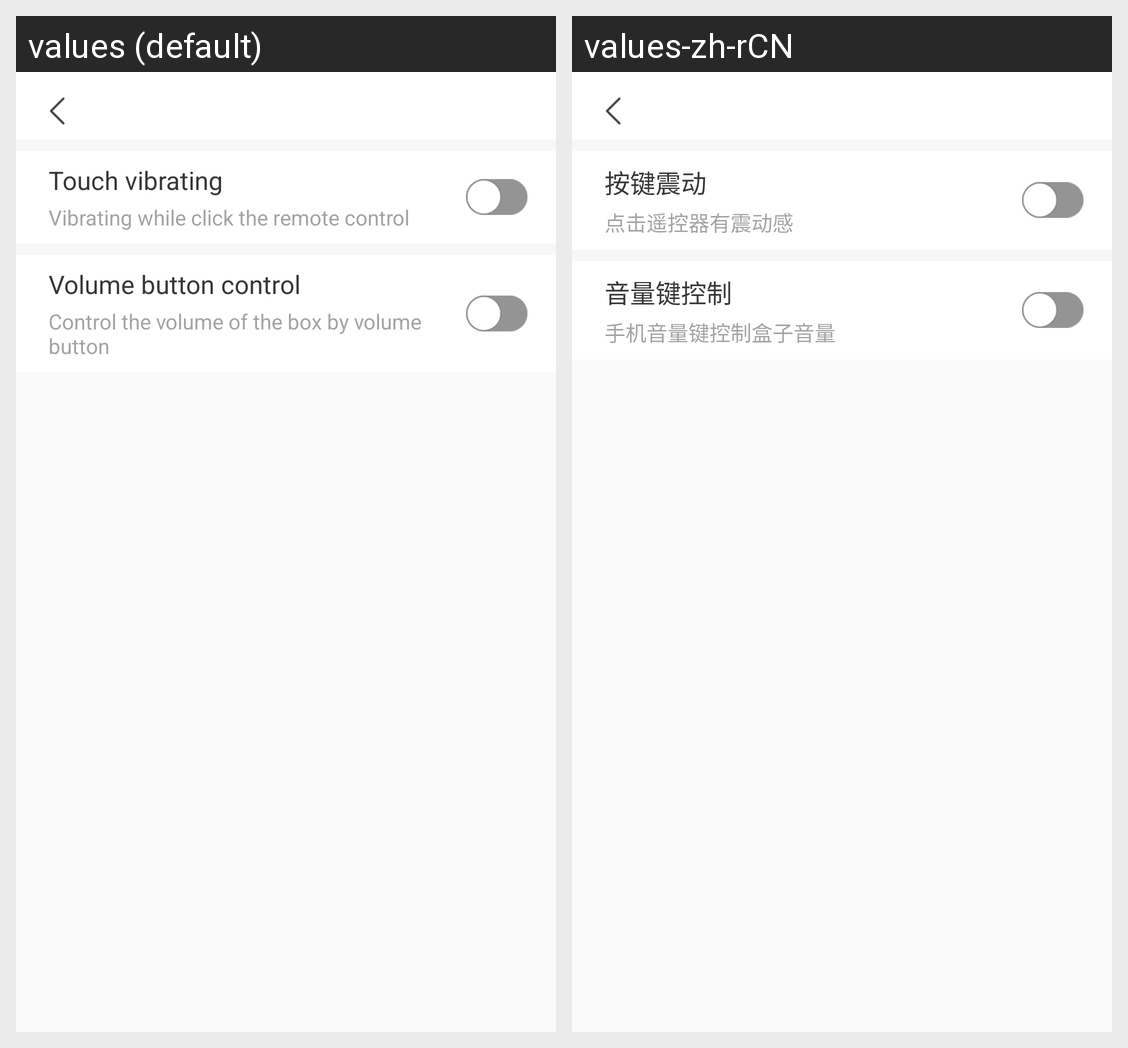

The Android screen above is rendered under two locales of the same app. Produce the string resources it draws, with the default and per-locale values.
Android screen res/layout/activity_setting.xml rendered under 2 locales, left to right: values (default), values-zh-rCN. Device: Nexus 5 (rendered at 1080×1920; each locale shown at half size, 540×960, under a caption strip naming it); theme AppTheme.
Strings drawn on this screen, with the default value and each locale's value (text and hints the layout hard-codes, and strings that could not be matched under every locale, appear in the picture but are not listed):

setting_vibrate_title
  values: Touch vibrating
  values-zh-rCN: 按键震动

setting_vibrate_context
  values: Vibrating while click the remote control
  values-zh-rCN: 点击遥控器有震动感

setting_voice_title
  values: Volume button control
  values-zh-rCN: 音量键控制

setting_voice_context
  values: Control the volume of the box by volume button
  values-zh-rCN: 手机音量键控制盒子音量
